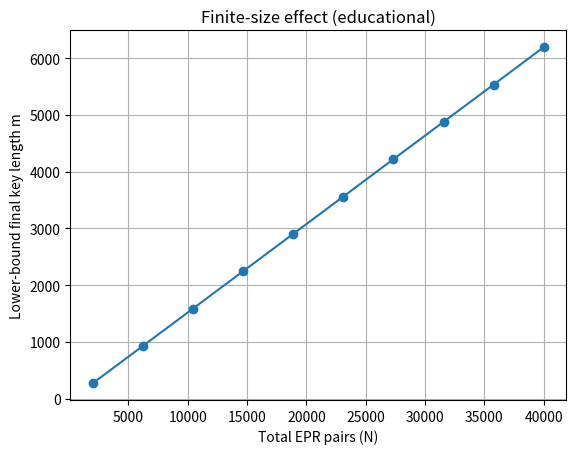

This chart was generated by the following Python code:
# qkd21_e91_finite.py
# 段階21：有限サイズ効果つき E91（教育用）
# ・EPRペア生成 → 鍵用/検査(CHSH)/QBERテストに分配
# ・QBERの上側信頼限界 e_u を計算（正規近似＋クリップ）
# ・誤り訂正の漏洩 + 安全マージンを差し引き、最終鍵長 m を算出
# ※厳密なセキュリティ証明の定数とは異なります（学習用の素直な近似）

import math
import numpy as np

try:
    import matplotlib.pyplot as plt
    HAS_MPL = True
except Exception:
    HAS_MPL = False
    print("[INFO] matplotlib なし：グラフはスキップします。")

# ===== パラメータ =====
pairs_total   = 10000      # 送信EPRペア数（有限サイズ感を出すため1e4程度）
key_fraction  = 0.5        # 鍵用に回す割合（残りはCHSH用）
test_frac     = 0.2        # 鍵用のうちQBER推定に使う割合（公開→削除）
p_noise       = 0.03       # 回路・測定ノイズ（3%）→ QBERの主因
eps_sec       = 1e-6       # セキュリティ指標（安全余裕計算に使用）
f_ec          = 1.16       # 誤り訂正の冗長度（実測QBERに対して多めに送る比率）

rng = np.random.default_rng(0)

# ===== 1) データ生成（E91っぽく：理想EPR + ノイズでフリップ） =====
# アリス/ボブは「鍵用：同一設定（0°）」と「CHSH用：4設定」をランダムに選ぶ
# ここでは鍵率に集中するので、CHSH値は参考表示に留めます。
def gen_bits_e91(pairs, p_err):
    """
    鍵用（a=b）では理想一致、誤りは確率 p_err でXOR=1。
    CHSH用では ±相関を角度で割り当てたうえに p_err を上乗せ（簡易）。
    """
    data = []
    for _ in range(pairs):
        if rng.random() < key_fraction:
            # 鍵用（a=b=0）: 理想相関は一致（XOR=0）
            a = rng.integers(0,2)
            b = a
            # ノイズでビットフリップ
            if rng.random() < p_err:
                b ^= 1
            data.append(('key', 0,0, a,b))
        else:
            # CHSH用（a∈{0,1}, b∈{0,1}）
            ai = rng.integers(0,2)
            bi = rng.integers(0,2)
            # 典型設定： (a0,b0),(a0,b1),(a1,b0) は強い相関、一方 (a1,b1) は反相関寄り
            # ここでは簡易に「一致寄り/不一致寄り」の確率を設定し、p_err を上乗せ
            base_match = 0.85 if (ai,bi) in [(0,0),(0,1),(1,0)] else 0.15
            # サンプル生成
            a = rng.integers(0,2)
            # “一致する確率”で b を a と同じにする → その後 p_err を上乗せ
            b = a if rng.random() < base_match else (a ^ 1)
            if rng.random() < p_err:
                b ^= 1
            data.append(('chsh', ai,bi, a,b))
    return np.array(data, dtype=object)

records = gen_bits_e91(pairs_total, p_noise)

# ===== 2) QBER推定（鍵用データの一部だけ公開） =====
key_mask = (records[:,0] == 'key')
key_bits = records[key_mask][:, 3:5].astype(int)   # columns: a_bit, b_bit
keyN = len(key_bits)
if keyN == 0:
    raise RuntimeError("鍵用データがありません。key_fraction を上げてください。")

# テストに回すインデックス
testN = max(1, int(keyN * test_frac))
test_idx = rng.choice(keyN, size=testN, replace=False)
keep_mask = np.ones(keyN, dtype=bool); keep_mask[test_idx] = False

a_key = key_bits[:,0]
b_key = key_bits[:,1]
a_test = a_key[test_idx]; b_test = b_key[test_idx]      # 公開してQBER推定
a_keep = a_key[keep_mask]; b_keep = b_key[keep_mask]    # 残す鍵候補

# 観測QBER（検査部分）
qhat = float(np.mean(a_test ^ b_test)) if testN > 0 else 0.0

# ===== 3) QBERの上側信頼限界 e_u（正規近似＋クリップ） =====
# 片側(1-ε)上側信頼限界： qhat + z * sqrt(qhat(1-qhat)/n)
# （小標本では保守的に少し大きく出ます。厳密にはClopper-Pearsonなどを使います。）
eps_qber = 1e-9
from math import erf, sqrt
def z_from_eps(eps):
    # 片側：Φ(z)=1-ε → z = sqrt(2)*erfc^-1(2ε) ≒  inverse CDF
    # 近似式：z ≈ sqrt(2) * erfc^{-1}(2ε)。ここでは二分探索で数値的に求める。
    lo, hi = 0.0, 10.0
    for _ in range(60):
        mid = (lo+hi)/2
        # tail ≈ 1 - Φ(mid) = 0.5*(1 - erf(mid/√2))
        tail = 0.5*(1 - erf(mid/sqrt(2)))
        if tail > eps:
            lo = mid
        else:
            hi = mid
    return (lo+hi)/2

z = z_from_eps(eps_qber)
var = max(qhat*(1-qhat)/max(1,testN), 1e-12)
e_u = min(1.0, max(0.0, qhat + z*math.sqrt(var)))  # 上側限界（0〜1にクリップ）

# ===== 4) 誤り訂正の漏洩（概算） =====
# 教育用：leak_ec ≈ f_ec * n_keep * h2(qhat)
def h2(x):
    if x <= 0 or x >= 1: return 0.0
    return -(x*math.log2(x) + (1-x)*math.log2(1-x))

n_keep = len(a_keep)
leak_ec = int(math.ceil(f_ec * n_keep * h2(qhat)))

# ===== 5) 安全余裕（プライバシー増幅の補正） =====
# 教育用：Δ ≈ 2*log2(1/eps_sec)
delta = int(math.ceil(2 * math.log2(1/eps_sec)))

# ===== 6) 最終鍵長 m の下界（教育用近似） =====
# Devetak–Winter 風の形： m ≥ n_keep * [1 - h2(e_u)] - leak_ec - delta
m = max(0, int(math.floor(n_keep * (1 - h2(e_u)) - leak_ec - delta)))

# ===== 7) “成功/不成功”の目安 =====
equal_possible = (m > 0)  # ここではECの詳細手順は省略し、PA以降の見積もりに集中

# ===== 8) 参考：CHSH の観測（検査に回した分） =====
def chsh_from_records(recs):
    ch = recs[recs[:,0] == 'chsh']
    if len(ch) == 0:
        return 0.0
    def E(ai,bi):
        sub = ch[(ch[:,1]==ai) & (ch[:,2]==bi)][:, 3:5].astype(int)
        if len(sub) == 0: return 0.0
        xor = np.mean(sub[:,0] ^ sub[:,1])
        return 1 - 2*xor  # 一致:+1, 不一致:-1
    return E(0,0) + E(0,1) + E(1,0) - E(1,1)

chsh_obs = chsh_from_records(records)

# ===== 9) 結果表示 =====
print("=== E91 finite-size (educational) ===")
print(f"pairs_total = {pairs_total}")
print(f"key_pairs   = {keyN} (kept={n_keep}, test={testN})")
print(f"QBER_hat    = {qhat:.2%}  (upper bound e_u={e_u:.2%} @ eps={eps_qber:g})")
print(f"leak_ec     = {leak_ec}  (f_ec={f_ec})")
print(f"safety Δ    = {delta}  (eps_sec={eps_sec:g})")
print(f"final m     = {m}  (equal_possible={equal_possible})")
print(f"CHSH_obs    = {chsh_obs:.3f}")

# ===== 10) 参考グラフ（n と m の関係をざっくり） =====
if HAS_MPL:
    sizes = np.linspace(2000, 40000, 10, dtype=int)
    ms = []
    for N in sizes:
        # 同じ qhat と e_u を仮定してスケール（教育用）
        n_keep_s = int(N*key_fraction*(1-test_frac))
        leak_ec_s = int(math.ceil(f_ec * n_keep_s * h2(qhat)))
        m_s = max(0, int(math.floor(n_keep_s * (1 - h2(e_u)) - leak_ec_s - delta)))
        ms.append(m_s)
    plt.figure()
    plt.plot(sizes, ms, marker='o')
    plt.xlabel("Total EPR pairs (N)")
    plt.ylabel("Lower-bound final key length m")
    plt.title("Finite-size effect (educational)")
    plt.grid(True)
    plt.show()
